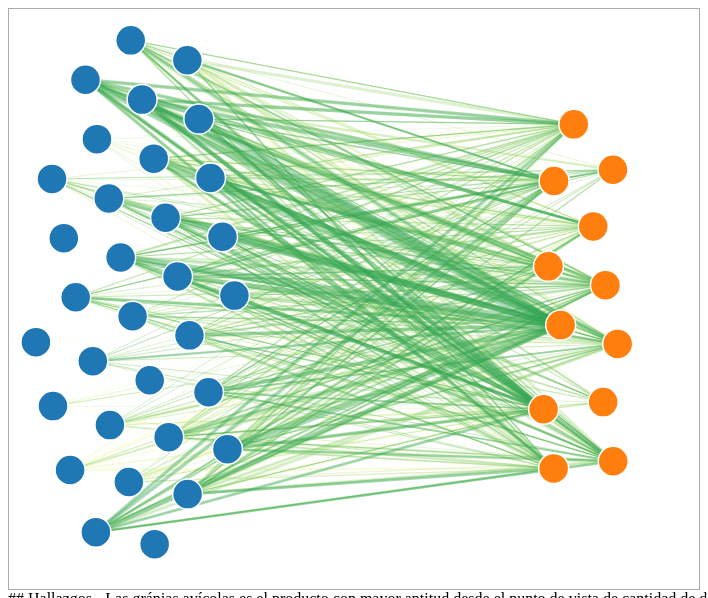
D3 v4 page, settled after 480 driven frames (8 s of simulated time); the page loaded 1 data file(s).


// ── assets/js/main.js
var svg = d3.select("svg"),
    width = +svg.attr("width"),
    height = +svg.attr("height");
var r = 15;
var color = d3.scaleOrdinal(d3.schemeCategory10);
var colorAptitud = ["#31a354", "#addd8e", "#f7fcb9"];
var colorLink = d3.scaleOrdinal(d3.schemeCategory20);
var seleccion = "sideBySide"; // radioAgricola || radialDepartamento || sideBySide

var simulation = d3.forceSimulation()
                   .force("link", d3.forceLink().id(function (d) { return d.departamento; }).strength(0.01))
                   .force("charge", d3.forceManyBody().strength(function (d) {
                     return (d.group == "Departamento") ? 10 : 100;
                   }))
                   .force('x', d3.forceX().x(function (d) {
                     if (d.group == "Departamento") {
                       console.log("d.group", d.group, " depto");
                       return width / 3;
                     } else {
                       console.log("d.group", d.group, "NO depto");
                       return 2 * width / 3;
                     }
                     return xScale(d.value);
                   }))
                   .force('y', d3.forceY().y(function (d) {
                     return height / 2;
                   }));


var simulation = d3.forceSimulation()
                   .force('x', d3.forceX().x(function (d) {
                     return (d.group == "Departamento") ? -width / 4 : width / 4;
                   }))
                   .force('y', d3.forceY().y(0).strength(0.03))
                   .force("link", d3.forceLink().id(function (d) { return d.id; }).strength(-0.001))
                   .force("charge", d3.forceManyBody().strength(function (d) {
                     // return (d.group == "Departamento") ? -100 : -100;
                     return -30;
                   }))
                   .force("collide", d3.forceCollide(2 * r));

var simulationRadDepto = d3.forceSimulation()
                           .force("r", d3.forceRadial(function (d) {
                             return (d.group == "Departamento") ? (width / 2) - (2 * r) : 0;
                           }))
                           .force("link", d3.forceLink().id(function (d) { return d.id; }).strength(0.005))
                           .force("charge", d3.forceManyBody().strength(function (d) {
                             return (d.group == "Departamento") ? -80 : 1;
                           }))
                           .force("collide", d3.forceCollide(r + 1));

var simulationRadAgrigola = d3.forceSimulation()
                              .force("r", d3.forceRadial(function (d) {
                                return (d.group != "Departamento") ? (width / 2) - r : 0;
                              }))
                              .force("link", d3.forceLink().id(function (d) { return d.id; }).strength(0.005))
                              .force("charge", d3.forceManyBody().strength(function (d) {
                                return (d.group != "Departamento") ? -80 : 1;
                              }))
                              .force("collide", d3.forceCollide(r + 1));

var selSimulation = function (expression) {
  var retorno = null;

  switch (expression) {
    case "radialDepartamento":
      retorno = simulationRadDepto;
      break;
    case "radioAgricola":
      retorno = simulationRadAgrigola;
      break;
    case "sideBySide":
      retorno = simulation;
      break;
    default:
      retorno = simulation;
  }
  return retorno;
}

function set_highlight(d) {
  var list1 = d3.selectAll(".links line")
                .attr("class", function (o) {
                  return o.source.id == d.id || o.target.id == d.id ? "enabled-links" : "disabled-links";
                });
}

function exit_highlight() {
  var list1 = d3.selectAll(".links line").attr("class", "");
}

function update(config) {
  seleccion = config;

  d3.json("assets/data/data.json", function (error, graph) {
    if (error) throw error;

    var linkBaja = svg.append("g")
                      .attr("transform", "translate(" + width / 2 + "," + height / 2 + ")")
                      .attr("class", "links")
                      .selectAll("line")
                      .data(graph.links)
                      .enter().append("line")
                      .attr("stroke-width", function (d) { return ((+d.Baja * 15)); })
                      .style("stroke", function (d) { return colorAptitud[2]; });

    var linkMedia = svg.append("g")
                       .attr("transform", "translate(" + width / 2 + "," + height / 2 + ")")
                       .attr("class", "links")
                       .selectAll("line")
                       .data(graph.links)
                       .enter().append("line")
                       .attr("stroke-width", function (d) { return ((+d.Media * 15)); })
                       .style("stroke", function (d) { return colorAptitud[1]; });

    var link = svg.append("g")
                  .attr("transform", "translate(" + width / 2 + "," + height / 2 + ")")
                  .attr("class", "links")
                  .selectAll("line")
                  .data(graph.links)
                  .enter().append("line")
                  .attr("stroke-width", function (d) { return ((+d.Alta * 15)); })
                  .style("stroke", function (d) { return colorAptitud[0]; });


    var node = svg.append("g")
                  .attr("transform", "translate(" + width / 2 + "," + height / 2 + ")")
                  .attr("class", "nodes")
                  .selectAll("circle")
                  .data(graph.nodes)
                  .enter().append("circle")
                  .attr("r", r)
                  .attr("fill", function (d) { return color(d.group); })
                  .call(d3.drag()
                          .on("start", dragstarted)
                          .on("drag", dragged)
                          .on("end", dragended));

    node.append("title")
        .text(function (d) { return d.id; });

    node.on("mouseover", function (d) { set_highlight(d); })
        .on("mouseout", function () { exit_highlight(); });

    selSimulation(seleccion)
      .nodes(graph.nodes)
      .on("tick", ticked);

    selSimulation(seleccion)
      .force("link")
      .links(graph.links);

    function ticked() {
      link
        .attr("x1", function (d) { return d.source.x; })
        .attr("y1", function (d) { return d.source.y; })
        .attr("x2", function (d) { return d.target.x; })
        .attr("y2", function (d) { return d.target.y; });
      linkMedia
        .attr("x1", function (d) { return d.source.x; })
        .attr("y1", function (d) { return d.source.y; })
        .attr("x2", function (d) { return d.target.x; })
        .attr("y2", function (d) { return d.target.y; });
      linkBaja
        .attr("x1", function (d) { return d.source.x; })
        .attr("y1", function (d) { return d.source.y; })
        .attr("x2", function (d) { return d.target.x; })
        .attr("y2", function (d) { return d.target.y; });
      node
        .attr("cx", function (d) { return d.x; })
        .attr("cy", function (d) { return d.y; });
    }
  });

  selSimulation(seleccion).alpha(1).restart();
}

function dragstarted(d) {
  if (!d3.event.active) selSimulation(seleccion).alphaTarget(0.5).restart();
  d.fx = d.x;
  d.fy = d.y;
}

function dragged(d) {
  d.fx = d3.event.x;
  d.fy = d3.event.y;
}

function dragended(d) {
  if (!d3.event.active) selSimulation(seleccion).alphaTarget(0);
  d.fx = null;
  d.fy = null;
}

d3.selectAll("button").on("click", function (d, i, arr) {
  d3.select("svg").selectAll("*").remove();
  update(arr[i].id);
});

update("sideBySide"); // radioAgricola || radialDepartamento || sideBySide


### data: assets/data/data.json
{
 "nodes": [
  {
   "id": "AMAZONAS",
   "group": "Departamento"
  },
  {
   "id": "ANTIOQUIA",
   "group": "Departamento"
  },
  {
   "id": "ARAUCA",
   "group": "Departamento"
  },
  {
   "id": "ATLANTICO",
   "group": "Departamento"
  },
  {
   "id": "BOLIVAR",
   "group": "Departamento"
  },
  {
   "id": "BOYACA",
   "group": "Departamento"
  },
  {
   "id": "CALDAS",
   "group": "Departamento"
  },
  {
   "id": "CAQUETA",
   "group": "Departamento"
  },
  "... 36 more items"
 ],
 "links": [
  {
   "source": "Aguacate hass",
   "Código DANE": "91",
   "target": "AMAZONAS",
   "Aptitud Alta (ha)": "0",
   "Alta": "0",
   "Aptitud Media (ha)": "0",
   "Media": "0",
   "Aptitud Baja (ha)": "0",
   "Baja": "0",
   "No Apta (ha)": "8596622",
   "No Apta": "0.788",
   "Exclusiones Legales (ha)": "2307064",
   "Exclusiones Legales": "0.212",
   "Área de Estudio (ha)": "10903686",
   "": ""
  },
  {
   "source": "Aguacate hass",
   "Código DANE": "5",
   "target": "ANTIOQUIA",
   "Aptitud Alta (ha)": "154807",
   "Alta": "0.025",
   "Aptitud Media (ha)": "401160",
   "Media": "0.064",
   "0": "337854",
   "Baja": "0.054",
   "No Apta (ha)": "4947940",
   "No Apta": "0.786",
   "Exclusiones Legales (ha)": "454538",
   "Exclusiones Legales": "0.072",
   "Área de Estudio (ha)": "6296299",
   "": ""
  },
  {
   "source": "Aguacate hass",
   "Código DANE": "81",
   "target": "ARAUCA",
   "Aptitud Alta (ha)": "0",
   "Alta": "0",
   "Aptitud Media (ha)": "0",
   "Media": "0",
   "337854": "0",
   "Baja": "0",
   "No Apta (ha)": "2200562",
   "No Apta": "0.923",
   "Exclusiones Legales (ha)": "182573",
   "Exclusiones Legales": "0.077",
   "Area de Estudio (ha)": "2383135",
   "": ""
  },
  {
   "source": "Aguacate hass",
   "Código DANE": "8",
   "target": "ATLANTICO",
   "Aptitud Alta (ha)": "0",
   "Alta": "0",
   "Aptitud Media (ha)": "0",
   "Media": "0",
   "0": "0",
   "Baja": "0",
   "No Apta (ha)": "311419",
   "No Apta": "0.94",
   "Exclusiones Legales (ha)": "19741",
   "Exclusiones Legales": "0.06",
   "Area de Estudio (ha)": "331159",
   "": ""
  },
  {
   "source": "Aguacate hass",
   "Código DANE": "13",
   "target": "BOLIVAR",
   "Aptitud Alta (ha)": "0",
   "Alta": "0",
   "Aptitud Media (ha)": "0",
   "Media": "0",
   "0": "6590",
   "Baja": "0.002",
   "No Apta (ha)": "2639641",
   "No Apta": "0.99",
   "Exclusiones Legales (ha)": "19265",
   "Exclusiones Legales": "0.007",
   "Area de Estudio (ha)": "2665496",
   "": ""
  },
  {
   "source": "Aguacate hass",
   "Código DANE": "15",
   "target": "BOYACA",
   "Aptitud Alta (ha)": "99568",
   "Alta": "0.043",
   "Aptitud Media (ha)": "132650",
   "Media": "0.057",
   "6590": "154274",
   "Baja": "0.067",
   "No Apta (ha)": "1286637",
   "No Apta": "0.555",
   "Exclusiones Legales (ha)": "644402",
   "Exclusiones Legales": "0.278",
   "Area de Estudio (ha)": "2317531",
   "": ""
  },
  {
   "source": "Aguacate hass",
   "Código DANE": "17",
   "target": "CALDAS",
   "Aptitud Alta (ha)": "20552",
   "Alta": "0.028",
   "Aptitud Media (ha)": "83679",
   "Media": "0.112",
   "154274": "39531",
   "Baja": "0.053",
   "No Apta (ha)": "537373",
   "No Apta": "0.722",
   "Exclusiones Legales (ha)": "62756",
   "Exclusiones Legales": "0.084",
   "Area de Estudio (ha)": "743890",
   "": ""
  },
  {
   "source": "Aguacate hass",
   "Código DANE": "18",
   "target": "CAQUETA",
   "Aptitud Alta (ha)": "1058",
   "Alta": "0",
   "Aptitud Media (ha)": "1544",
   "Media": "0",
   "39531": "2913",
   "Baja": "0",
   "No Apta (ha)": "6463454",
   "No Apta": "0.717",
   "Exclusiones Legales (ha)": "2541853",
   "Exclusiones Legales": "0.282",
   "Area de Estudio (ha)": "9010823",
   "": ""
  },
  "... 375 more items"
 ]
}